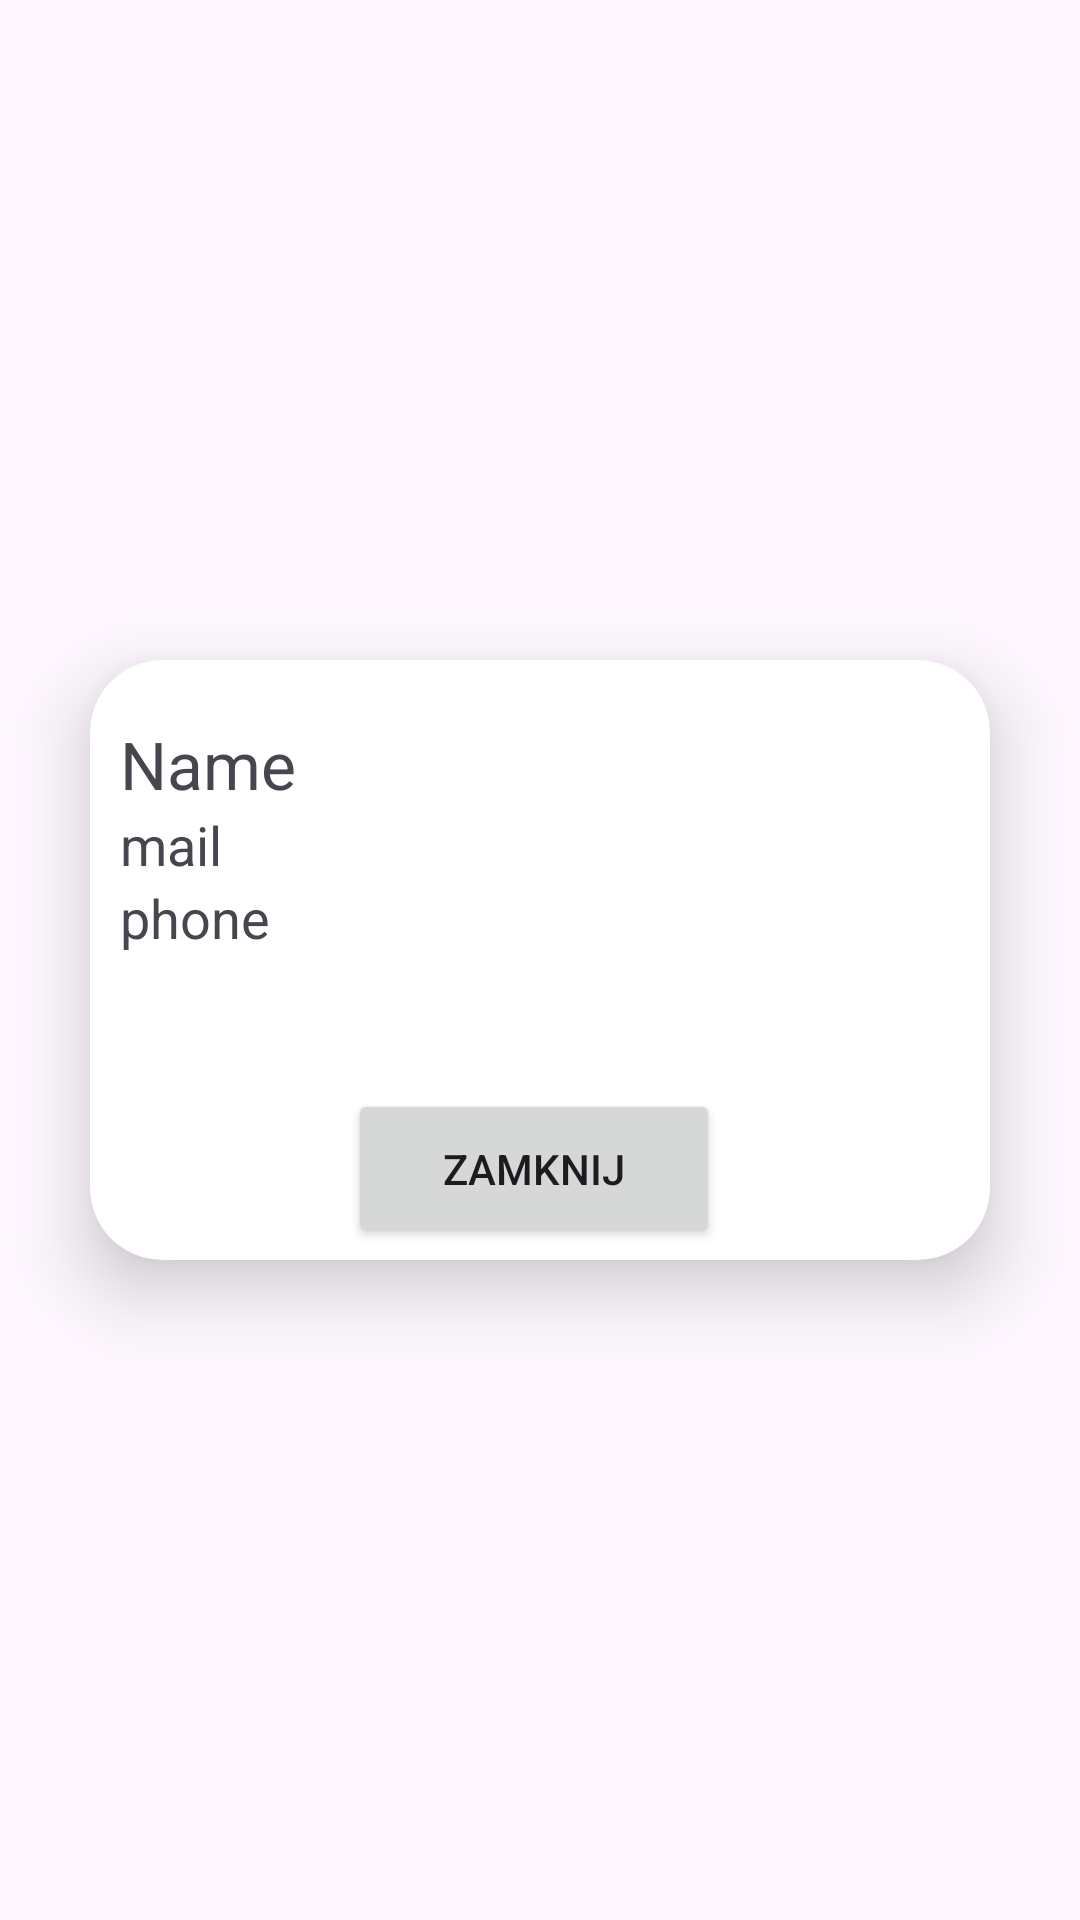

The Android layout XML behind this screen, and the referenced resources:
<!-- AndroidManifest.xml: application theme Theme.QrBusinessCard -->
<!-- res/layout/dialog_business_card.xml -->
<?xml version="1.0" encoding="utf-8"?>
<FrameLayout xmlns:android="http://schemas.android.com/apk/res/android"
    xmlns:tools="http://schemas.android.com/tools"
    android:layout_width="match_parent"
    android:layout_height="match_parent"
    xmlns:app="http://schemas.android.com/apk/res-auto"
    android:background="@android:color/transparent">


    <androidx.cardview.widget.CardView
        android:layout_width="300dp"
        android:layout_height="200dp"
        android:layout_gravity="center"
        android:layout_margin="30dp"
        app:cardCornerRadius="24dp"
        app:cardElevation="15dp">

        <LinearLayout
            android:layout_width="match_parent"
            android:layout_height="match_parent"
            android:layout_marginLeft="10dp"
            android:layout_marginTop="20dp"
            android:layout_marginRight="10dp"
            android:layout_marginBottom="0dp"


            android:orientation="vertical">

            <TextView
                android:id="@+id/name"
                android:layout_width="match_parent"
                android:layout_height="wrap_content"
                android:text="Name"
                android:textSize="22sp" />

            <TextView
                android:id="@+id/email"
                android:layout_width="match_parent"
                android:layout_height="wrap_content"
                android:text="mail"
                android:textSize="18sp" />

            <TextView
                android:id="@+id/phone"
                android:layout_width="match_parent"
                android:layout_height="wrap_content"
                android:text="phone"
                android:textSize="18sp" />

            <androidx.constraintlayout.widget.ConstraintLayout
                android:layout_width="match_parent"
                android:layout_height="match_parent"
                android:layout_marginTop="40dp">

                <TextView
                    android:layout_width="match_parent"
                    android:layout_height="match_parent"
                    app:layout_constraintEnd_toEndOf="parent"
                    app:layout_constraintHorizontal_bias="0.0"
                    app:layout_constraintStart_toStartOf="parent"
                    app:layout_constraintTop_toTopOf="parent" />

                <Button
                    android:id="@+id/noButton"
                    android:layout_width="124dp"
                    android:layout_height="53dp"
                    android:layout_marginStart="76dp"

                    android:text="Zamknij"
                    android:textAlignment="center"

                    android:visibility="visible"
                    app:layout_constraintBottom_toBottomOf="parent"
                    app:layout_constraintStart_toStartOf="parent"
                    app:layout_constraintTop_toTopOf="parent"
                    app:layout_constraintVertical_bias="0.555" />


            </androidx.constraintlayout.widget.ConstraintLayout>


        </LinearLayout>
    </androidx.cardview.widget.CardView>
</FrameLayout>
<!-- resources referenced by this layout -->
<resources>
  <style name="Theme.QrBusinessCard" parent="Base.Theme.QrBusinessCard" />
  <style name="Base.Theme.QrBusinessCard" parent="Theme.Material3.DayNight.NoActionBar">
          
          
      </style>
</resources>
